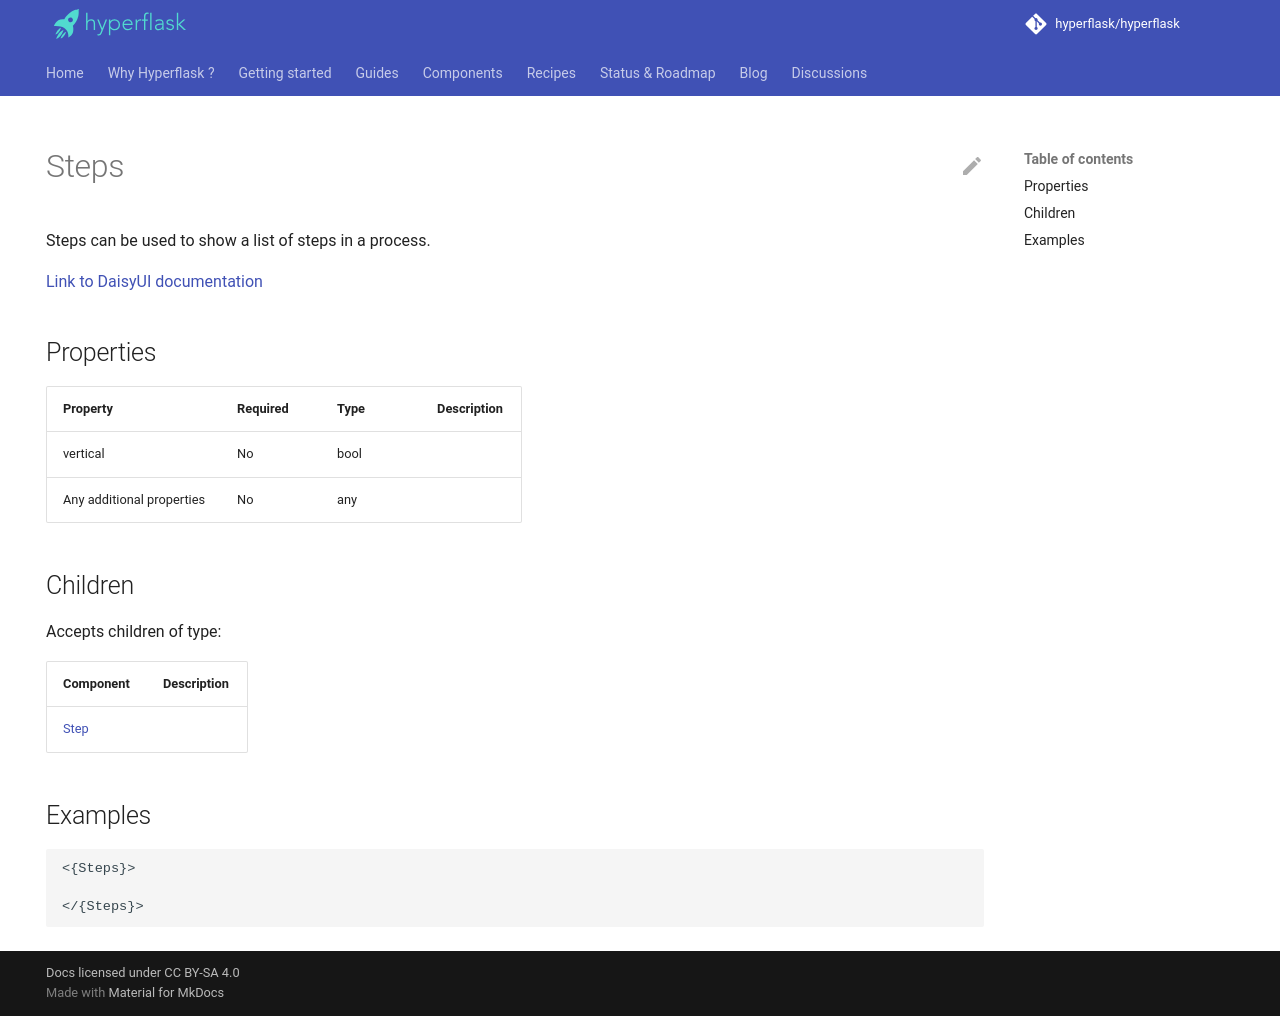

repository: hyperflask/hyperflask-docs · page: components/daisyui/Steps/index.html · generator: mkdocs

---
hide: [navigation, footer]
---
# Steps

Steps can be used to show a list of steps in a process.

[Link to DaisyUI documentation](https://daisyui.com/components/steps/)


## Properties

| Property | Required | Type | Description |
|----------|----------|------|-------------|
|vertical|No|bool||
|Any additional properties|No|any||

## Children

Accepts children of type:

| Component | Description |
|-----------|-------------|
| [Step](/components/daisyui/Step) |  |


## Examples

```
<{Steps}>

</{Steps}>
```
